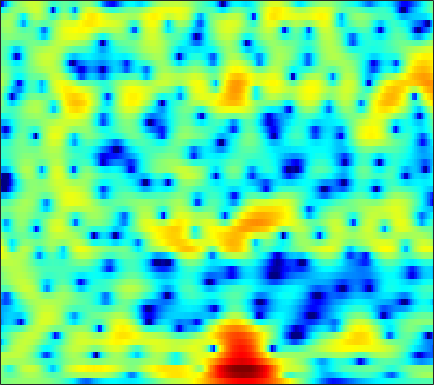

Values plotted in this chart, from the file beside it:
-0.3388, -0.22985, -0.095836, 0.031313, 0.12442, 0.24447, 0.35867, 0.44173, 0.54486, 0.63743, 0.71715, 0.76553, 0.81269, 0.83708, 0.83814, 0.80991, 0.75336, 0.69622, 0.5964, 0.46349, 0.29924, 0.15555, -0.069317, -0.33317
0.06137, -0.4573, -1.058, -1.448, -1.542, -1.385, -0.9643, -0.543, 0.06366, 0.6406, 1.132, 1.425, 1.699, 1.836, 1.845, 1.734, 1.483, 1.21, 0.7421, 0.1771, -0.4436, -0.9087, -1.459, -1.839
0.4149, -0.9004, -2.751, -4.166, -4.385, -3.426, -1.832, -0.6532, 0.688, 1.726, 2.471, 2.855, 3.157, 3.233, 3.145, 2.84, 2.317, 1.773, 0.8245, -0.4114, -1.987, -3.42, -5.627, -7.703
2.323, 2.094, 1.836, 1.654, 1.567, 1.514, 1.517, 1.536, 1.555, 1.536, 1.444, 1.315, 1.05, 0.6738, 0.3167, -0.2482, -0.8924, -1.412, -2.118, -2.788, -3.352, -3.662, -3.884, -3.863
2.298, 2.307, 2.374, 2.481, 2.567, 2.667, 2.732, 2.741, 2.681, 2.515, 2.217, 1.896, 1.314, 0.5337, -0.204, -1.427, -2.969, -4.391, -6.751, -9.769, -13.2, -14.53, -12.53, -9.388
-3.666, -2.772, -1.452, -0.2236, 0.5756, 1.452, 2.124, 2.499, 2.836, 2.981, 2.934, 2.774, 2.391, 1.81, 1.238, 0.2997, -0.8233, -1.776, -3.142, -4.469, -5.481, -5.837, -5.683, -4.978
-9.001, -6.796, -4.317, -2.359, -1.168, 0.1203, 1.133, 1.733, 2.341, 2.753, 2.981, 3.042, 2.984, 2.765, 2.495, 2.013, 1.4, 0.8639, 0.06209, -0.8223, -1.756, -2.462, -3.368, -4.153
-3.919, -3.406, -2.603, -1.747, -1.109, -0.3055, 0.4312, 0.9245, 1.504, 2.003, 2.421, 2.677, 2.929, 3.064, 3.078, 2.96, 2.662, 2.315, 1.667, 0.7609, -0.4651, -1.661, -3.768, -6.799
-6.783, -6.005, -5.096, -4.34, -3.907, -3.485, -3.189, -3, -2.682, -2.17, -1.424, -0.7512, 0.1964, 1.099, 1.692, 2.326, 2.739, 2.903, 2.926, 2.729, 2.325, 1.899, 1.229, 0.5222
-10.67, -9.291, -8.067, -7.421, -7.326, -7.756, -8.993, -10.66, -14.49, -19.21, -13.47, -9.115, -5.117, -2.326, -0.7432, 0.8868, 2.084, 2.75, 3.367, 3.724, 3.862, 3.843, 3.678, 3.375
-9.673, -9.04, -8.35, -7.886, -7.711, -7.658, -7.802, -7.987, -8.17, -7.896, -6.809, -5.577, -3.745, -1.97, -0.7809, 0.5657, 1.654, 2.309, 2.975, 3.43, 3.695, 3.775, 3.726, 3.507
-9.502, -9.323, -8.977, -8.488, -8.029, -7.309, -6.527, -5.911, -5.057, -4.146, -3.183, -2.448, -1.478, -0.5429, 0.1176, 0.9063, 1.571, 1.983, 2.417, 2.725, 2.906, 2.967, 2.945, 2.815
-11.69, -12.81, -13.74, -13.04, -11.54, -9.192, -7.025, -5.612, -3.986, -2.609, -1.47, -0.7492, 0.06789, 0.7256, 1.118, 1.53, 1.82, 1.962, 2.08, 2.129, 2.13, 2.114, 2.085, 2.046
-9.533, -11.38, -13.64, -12.78, -10.32, -7.06, -4.465, -2.902, -1.225, 0.06833, 1.032, 1.575, 2.087, 2.369, 2.426, 2.317, 2.014, 1.677, 1.13, 0.5488, 0.07176, -0.1408, -0.1657, 0.06798
-2.416, -2.378, -2.172, -1.697, -1.17, -0.3252, 0.5785, 1.24, 2.025, 2.638, 3.06, 3.243, 3.284, 3.074, 2.741, 2.016, 0.9186, -0.1968, -2.203, -5.005, -8.757, -11.29, -9.981, -6.44
-0.6327, -0.2139, 0.3164, 0.8226, 1.19, 1.652, 2.08, 2.358, 2.648, 2.827, 2.881, 2.819, 2.576, 2.136, 1.67, 0.8404, -0.2637, -1.295, -2.959, -4.924, -6.851, -7.743, -7.511, -6.142
-0.4088, 0.1359, 0.7518, 1.249, 1.555, 1.884, 2.129, 2.247, 2.317, 2.295, 2.164, 1.988, 1.664, 1.227, 0.8237, 0.2104, -0.4779, -1.026, -1.754, -2.43, -2.949, -3.201, -3.337, -3.27
0.4658, 0.9215, 1.394, 1.745, 1.935, 2.112, 2.187, 2.192, 2.12, 1.958, 1.687, 1.422, 1.006, 0.516, 0.1008, -0.4707, -1.033, -1.42, -1.857, -2.189, -2.422, -2.534, -2.605, -2.612
2.285, 2.445, 2.551, 2.578, 2.564, 2.507, 2.414, 2.325, 2.165, 1.907, 1.544, 1.187, 0.5421, -0.2462, -0.9088, -1.861, -2.745, -3.273, -3.685, -3.705, -3.497, -3.275, -2.998, -2.818
4.585, 4.207, 3.608, 2.968, 2.542, 2.146, 2.032, 2.066, 2.162, 2.194, 2.05, 1.738, 0.9641, -0.2557, -1.527, -3.9, -7.271, -10.32, -11.65, -8.418, -5.478, -3.957, -2.735, -2.24
5.565, 4.384, 2.338, -0.3897, -2.814, -5.137, -3.874, -1.923, 0.2084, 1.615, 2.315, 2.45, 2.252, 1.48, 0.5494, -1.087, -3.09, -4.41, -4.895, -3.548, -1.802, -0.6957, 0.2732, 0.6191
2.979, 1.705, -0.4153, -3.02, -5.141, -6.995, -5.895, -4.263, -2.247, -0.7932, 0.01792, 0.316, 0.4625, 0.244, -0.04224, -0.4449, -0.763, -0.8713, -0.7927, -0.4199, 0.1711, 0.6036, 1.098, 1.439
0.7854, -0.1519, -1.264, -2.073, -2.425, -2.527, -2.235, -1.923, -1.402, -1.035, -0.8834, -0.9086, -1.348, -1.937, -2.46, -3.131, -3.433, -3.28, -2.538, -1.538, -0.4419, 0.301, 1.154, 1.833
-2.48, -4.401, -6.412, -6.34, -5.127, -3.292, -1.896, -1.042, -0.302, -0.008395, -0.1061, -0.5304, -1.625, -3.447, -5.553, -10.03, -17, -13.88, -7.433, -3.506, -0.9975, 0.3985, 1.834, 2.825
-3.965, -6.599, -10.06, -9.073, -6.478, -3.576, -1.632, -0.5653, 0.3088, 0.7319, 0.6927, 0.348, -0.3451, -1.59, -2.652, -4.119, -4.988, -4.8, -3.549, -1.997, -0.523, 0.4559, 1.588, 2.468
-1.092, -1.548, -1.851, -1.793, -1.487, -0.9015, -0.196, 0.2597, 0.7163, 0.9827, 0.9999, 0.8843, 0.5687, 0.07558, -0.3496, -0.9499, -1.466, -1.751, -1.96, -2.009, -1.802, -1.434, -0.8062, 0.01275
-0.568, -0.6053, -0.5627, -0.3722, -0.1597, 0.2104, 0.62, 0.8984, 1.243, 1.468, 1.58, 1.568, 1.332, 0.9877, 0.5531, -0.1791, -1.153, -2.083, -3.655, -5.51, -7.332, -7.859, -6.492, -4.047
-2.841, -2.758, -2.527, -2.104, -1.697, -1.065, -0.4244, 0.05597, 0.6453, 1.125, 1.469, 1.597, 1.623, 1.404, 1.099, 0.4379, -0.5694, -1.609, -3.511, -6.19, -9.805, -11.37, -8.679, -4.785
-9.203, -9.233, -8.824, -7.894, -6.947, -5.543, -4.126, -3.099, -1.898, -0.8965, -0.1216, 0.2946, 0.7265, 0.8715, 0.8755, 0.6694, 0.2855, -0.0851, -0.6684, -1.208, -1.518, -1.485, -1.037, -0.2194
-20.33, -22.84, -22.59, -18.32, -15.08, -11.48, -8.61, -6.718, -4.693, -3.044, -1.769, -1.01, -0.2845, 0.2035, 0.4116, 0.5362, 0.5436, 0.5087, 0.471, 0.4784, 0.6234, 0.7877, 1.166, 1.627
-22.73, -24.57, -24.46, -21.35, -18.13, -13.96, -10.2, -7.89, -5.33, -3.303, -1.794, -0.895, -0.1345, 0.3448, 0.4822, 0.4965, 0.3582, 0.2163, 0.1184, 0.2158, 0.544, 0.9413, 1.555, 2.192
-18.79, -22.36, -35.59, -24.01, -17.3, -11.73, -7.774, -5.482, -3.017, -1.161, 0.2103, 0.8706, 1.433, 1.492, 1.265, 0.5262, -0.7002, -1.878, -3.47, -3.937, -2.67, -1.127, 0.7773, 2.277
-9.501, -9.828, -9.741, -8.696, -7.438, -5.421, -3.389, -2.057, -0.4847, 0.73, 1.644, 2.01, 2.267, 2.035, 1.581, 0.4172, -1.518, -3.688, -8.155, -11.24, -6.401, -3.055, -0.03642, 1.924
-5.199, -5.053, -4.673, -4.121, -3.55, -2.698, -1.771, -1.132, -0.2996, 0.3677, 0.8478, 1.096, 1.205, 1.109, 0.8733, 0.4018, -0.2127, -0.6916, -1.16, -1.209, -0.7423, -0.1275, 0.7422, 1.523
-3.689, -3.518, -3.211, -2.819, -2.475, -1.967, -1.468, -1.073, -0.6191, -0.231, 0.02844, 0.1971, 0.2686, 0.2862, 0.2398, 0.1753, 0.1197, 0.1137, 0.2089, 0.3986, 0.7056, 0.955, 1.312, 1.589
-3.342, -3.228, -2.999, -2.647, -2.351, -1.905, -1.458, -1.129, -0.7923, -0.5471, -0.4032, -0.4152, -0.4596, -0.5901, -0.6538, -0.6891, -0.5672, -0.3535, 0.05351, 0.5735, 1.113, 1.479, 1.902, 2.182
-4.459, -4.506, -4.35, -3.915, -3.415, -2.649, -1.853, -1.371, -0.8617, -0.6183, -0.6404, -0.8912, -1.45, -2.292, -2.983, -3.688, -3.64, -2.986, -1.629, -0.1443, 1.155, 1.984, 2.799, 3.336
-9.074, -10.19, -10.95, -9.783, -7.983, -5.556, -3.607, -2.519, -1.478, -0.9587, -0.9936, -1.313, -2.458, -4.492, -7.107, -13.94, -22.54, -10.81, -4.699, -1.281, 0.9912, 2.23, 3.41, 4.168
-13.13, -15.41, -19.12, -15.86, -11.86, -8.028, -5.417, -3.986, -2.655, -1.844, -1.506, -1.539, -1.938, -2.69, -3.358, -4.097, -4.031, -3.324, -1.874, -0.3135, 1.055, 1.877, 2.77, 3.402
-9.243, -9.076, -8.66, -7.881, -6.985, -5.706, -4.416, -3.518, -2.562, -1.817, -1.266, -1.049, -0.8197, -0.7497, -0.7026, -0.6269, -0.4509, -0.2329, 0.1444, 0.5717, 0.9979, 1.265, 1.605, 1.899
-4.897, -4.789, -4.562, -4.272, -3.974, -3.442, -2.833, -2.303, -1.663, -1.024, -0.4439, -0.09918, 0.3334, 0.6456, 0.8082, 0.9847, 1.063, 1.067, 1.017, 0.851, 0.5473, 0.2805, -0.1377, -0.4563
-1.379, -1.768, -2.316, -2.731, -2.946, -2.939, -2.629, -2.25, -1.5, -0.7112, 0.02687, 0.6131, 1.172, 1.657, 1.898, 2.092, 2.122, 2.018, 1.678, 1.067, 0.09337, -0.9356, -2.947, -5.87
-0.03855, -1.226, -3.129, -5.285, -6.771, -7.941, -7.267, -6.131, -4.263, -2.662, -1.289, -0.4355, 0.4634, 1.14, 1.519, 1.777, 1.845, 1.767, 1.457, 0.9438, 0.1994, -0.6713, -2.132, -4.104
-0.06701, -1.773, -4.714, -8.893, -13.43, -20.5, -15.1, -11.56, -8.521, -6.261, -4.484, -3.424, -2.135, -1.302, -0.8647, -0.5964, -0.6493, -0.8088, -1.029, -1.126, -1.036, -0.822, -0.4318, 0.101
1.21, -0.08502, -2.116, -4.392, -6.127, -8.302, -10.05, -10.9, -11.72, -10.74, -8.438, -6.623, -4.646, -3.387, -2.977, -2.991, -3.833, -5.038, -7.073, -8.046, -6.117, -3.813, -1.274, 0.7489
2.301, 1.44, 0.07891, -1.599, -3.038, -5.352, -8.287, -11.58, -17.41, -16.12, -10.19, -7.503, -4.935, -3.412, -2.902, -2.942, -3.822, -5.222, -7.944, -9.609, -6.628, -3.687, -0.6618, 1.49
1.464, 1.004, 0.1695, -0.8467, -1.764, -3.013, -4.246, -5.012, -5.652, -5.576, -4.875, -4.009, -2.993, -2.107, -1.58, -1.193, -1.058, -1.006, -0.9568, -0.662, -0.03811, 0.6363, 1.549, 2.349
0.02549, -0.2206, -0.7791, -1.491, -2.066, -2.816, -3.458, -3.717, -3.856, -3.651, -3.125, -2.568, -1.812, -1.054, -0.5096, 0.1295, 0.6419, 0.9817, 1.373, 1.74, 2.103, 2.312, 2.55, 2.631
-0.893, -1.207, -1.895, -2.866, -3.693, -4.907, -5.991, -6.45, -6.292, -5.383, -4.081, -3.089, -1.816, -0.709, 0.01548, 0.8647, 1.56, 1.973, 2.433, 2.786, 3.048, 3.127, 3.142, 2.967
-1.258, -1.704, -2.63, -4.087, -5.64, -8.657, -13.67, -20.12, -16.57, -10.03, -6.299, -4.335, -2.308, -0.8311, 0.02685, 0.9631, 1.695, 2.126, 2.593, 2.936, 3.151, 3.251, 3.261, 3.141
-1.341, -1.619, -2.271, -3.273, -4.279, -5.929, -7.606, -8.405, -8.047, -6.41, -4.544, -3.314, -1.934, -0.8486, -0.2094, 0.4378, 0.9135, 1.206, 1.502, 1.753, 1.97, 2.159, 2.357, 2.505
-1.214, -1.087, -1.136, -1.378, -1.644, -2.048, -2.39, -2.564, -2.533, -2.259, -1.833, -1.505, -1.088, -0.7436, -0.5724, -0.5136, -0.6138, -0.7708, -0.9916, -1.081, -0.8672, -0.5374, 0.1411, 0.8802
-0.8224, -0.3205, 0.09403, 0.253, 0.2357, 0.1053, -0.1165, -0.2791, -0.5007, -0.6704, -0.7636, -0.7576, -0.7846, -0.9132, -1.136, -1.672, -2.615, -3.699, -5.588, -7.608, -7.966, -6.571, -3.896, -1.556
0.01233, 0.5688, 1.048, 1.226, 1.174, 0.8731, 0.3381, -0.1684, -0.9458, -1.658, -2.085, -2.127, -1.923, -1.71, -1.704, -2.051, -2.997, -4.248, -6.851, -10.8, -12.18, -9.179, -5.132, -2.22
0.7558, 1.187, 1.544, 1.639, 1.509, 0.972, -0.05381, -1.29, -3.634, -7.034, -10.01, -8.991, -5.472, -2.879, -1.649, -0.7835, -0.5991, -0.7464, -1.255, -1.795, -2.02, -1.927, -1.458, -0.7542
-0.2714, 0.248, 0.8195, 1.206, 1.315, 1.149, 0.5135, -0.3243, -2.106, -4.485, -6.107, -5.368, -2.84, -0.5466, 0.7018, 1.746, 2.221, 2.268, 1.978, 1.38, 0.4362, -0.3969, -1.732, -2.997
-5.374, -4.567, -3.25, -1.941, -1.095, -0.2202, 0.3212, 0.5546, 0.6644, 0.7405, 0.9489, 1.244, 1.831, 2.494, 2.926, 3.312, 3.416, 3.255, 2.735, 1.771, 0.2606, -1.384, -4.68, -10.57
-18.56, -15.82, -10.64, -6.924, -4.906, -2.878, -1.39, -0.5512, 0.3597, 1.069, 1.653, 2.051, 2.516, 2.887, 3.082, 3.219, 3.164, 2.982, 2.518, 1.778, 0.7735, -0.1513, -1.524, -2.753
